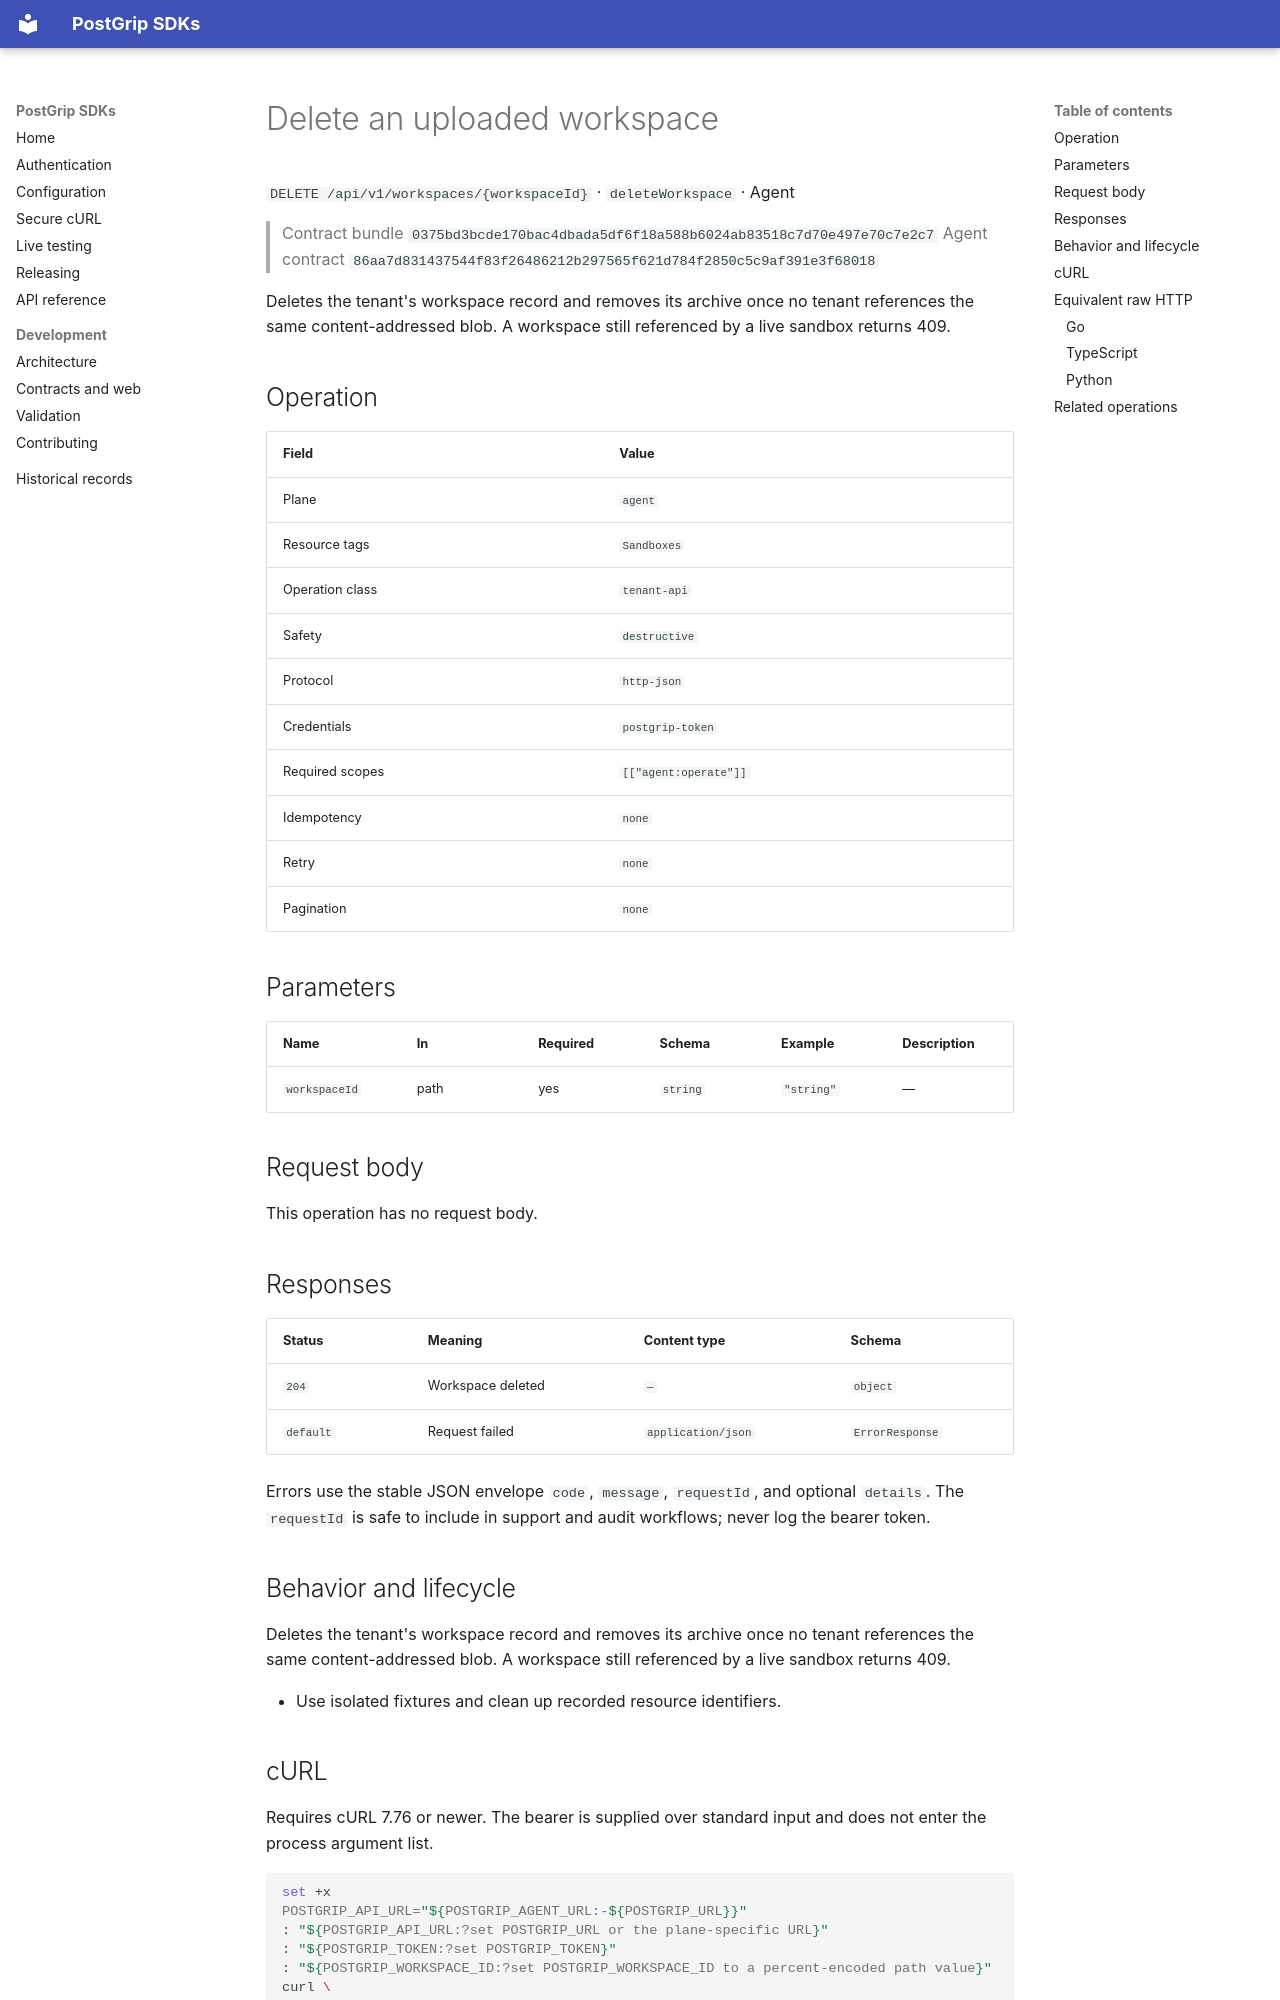

repository: postgrip-io/postgrip-sdk · page: reference/0375bd3bcde170bac4dbada5df6f18a588b6024ab83518c7d70e497e70c7e2c7/agent/deleteWorkspace/index.html · generator: mkdocs

# Delete an uploaded workspace

`DELETE /api/v1/workspaces/{workspaceId}` · `deleteWorkspace` · Agent

> Contract bundle `0375bd3bcde170bac4dbada5df6f18a588b6024ab83518c7d70e497e70c7e2c7`
> Agent contract `86aa7d831437544f83f26486212b297565f621d784f2850c5c9af391e3f68018`

Deletes the tenant's workspace record and removes its archive once no tenant references the same content-addressed blob. A workspace still referenced by a live sandbox returns 409.

## Operation

| Field | Value |
| --- | --- |
| Plane | `agent` |
| Resource tags | `Sandboxes` |
| Operation class | `tenant-api` |
| Safety | `destructive` |
| Protocol | `http-json` |
| Credentials | `postgrip-token` |
| Required scopes | `[["agent:operate"]]` |
| Idempotency | `none` |
| Retry | `none` |
| Pagination | `none` |

## Parameters

| Name | In | Required | Schema | Example | Description |
| --- | --- | --- | --- | --- | --- |
| `workspaceId` | path | yes | `string` | `"string"` | — |

## Request body

This operation has no request body.

## Responses

| Status | Meaning | Content type | Schema |
| --- | --- | --- | --- |
| `204` | Workspace deleted | `—` | `object` |
| `default` | Request failed | `application/json` | `ErrorResponse` |

Errors use the stable JSON envelope `code`, `message`, `requestId`, and optional `details`.
The `requestId` is safe to include in support and audit workflows; never log the bearer token.

## Behavior and lifecycle

Deletes the tenant's workspace record and removes its archive once no tenant references the same content-addressed blob. A workspace still referenced by a live sandbox returns 409.

- Use isolated fixtures and clean up recorded resource identifiers.

## cURL

Requires cURL 7.76 or newer. The bearer is supplied over standard input and does not enter the process argument list.

```sh
set +x
POSTGRIP_API_URL="${POSTGRIP_AGENT_URL:-${POSTGRIP_URL}}"
: "${POSTGRIP_API_URL:?set POSTGRIP_URL or the plane-specific URL}"
: "${POSTGRIP_TOKEN:?set POSTGRIP_TOKEN}"
: "${POSTGRIP_WORKSPACE_ID:?set POSTGRIP_WORKSPACE_ID to a percent-encoded path value}"
curl \
  --config \
  - \
  --fail-with-body \
  --silent \
  --show-error \
  --request \
  DELETE \
  "${POSTGRIP_API_URL}/api/v1/workspaces/${POSTGRIP_WORKSPACE_ID}" <<EOF
header = "Authorization: Bearer ${POSTGRIP_TOKEN}"
EOF
```

## Equivalent raw HTTP

These snippets expose the exact wire request for agents and tools. Prefer the typed plane client in application code.
